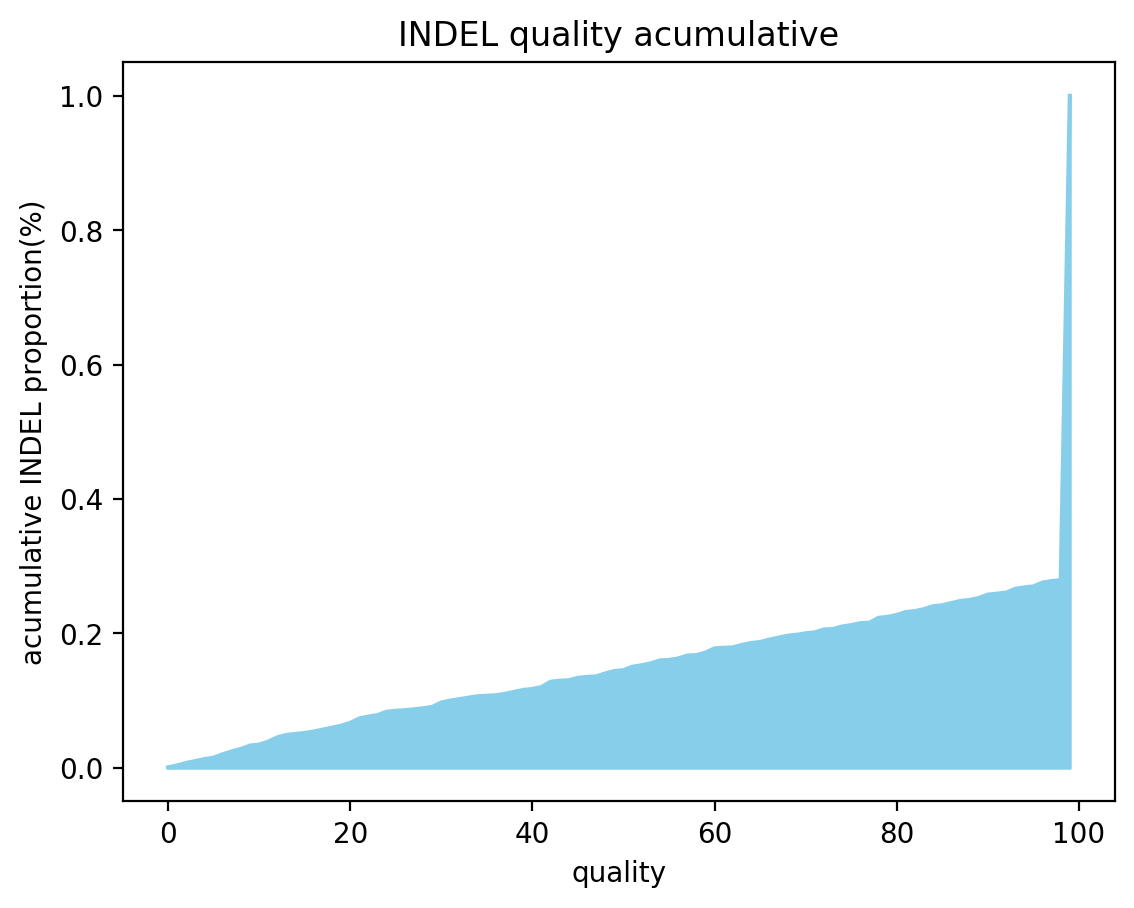

The file beside this chart, header and first rows:
quality, acumulative
0, 0.0007199
1, 0.0036
2, 0.007199
3, 0.01008
4, 0.01296
5, 0.01512
6, 0.02016
7, 0.02448
8, 0.02808
9, 0.03312
10, 0.03456
11, 0.03888
12, 0.04536
13, 0.04896
14, 0.0504
15, 0.05184
16, 0.054
17, 0.05688
18, 0.05976
19, 0.06263
20, 0.06695
21, 0.07343
22, 0.07631
23, 0.07847
24, 0.08351
25, 0.08495
26, 0.08567
27, 0.08711
28, 0.08855
29, 0.09071
30, 0.09719
31, 0.1001
32, 0.1022
33, 0.1044
34, 0.1066
36, 0.108
37, 0.1102
38, 0.113
39, 0.1159
40, 0.1174
41, 0.1202
42, 0.1281
43, 0.1296
44, 0.1303
45, 0.1339
46, 0.1353
47, 0.1361
48, 0.1404
49, 0.144
50, 0.1454
51, 0.1505
52, 0.1526
53, 0.1555
54, 0.1598
55, 0.1605
56, 0.1627
57, 0.167
58, 0.1677
59, 0.1713
60, 0.1778
... 37 more rows
